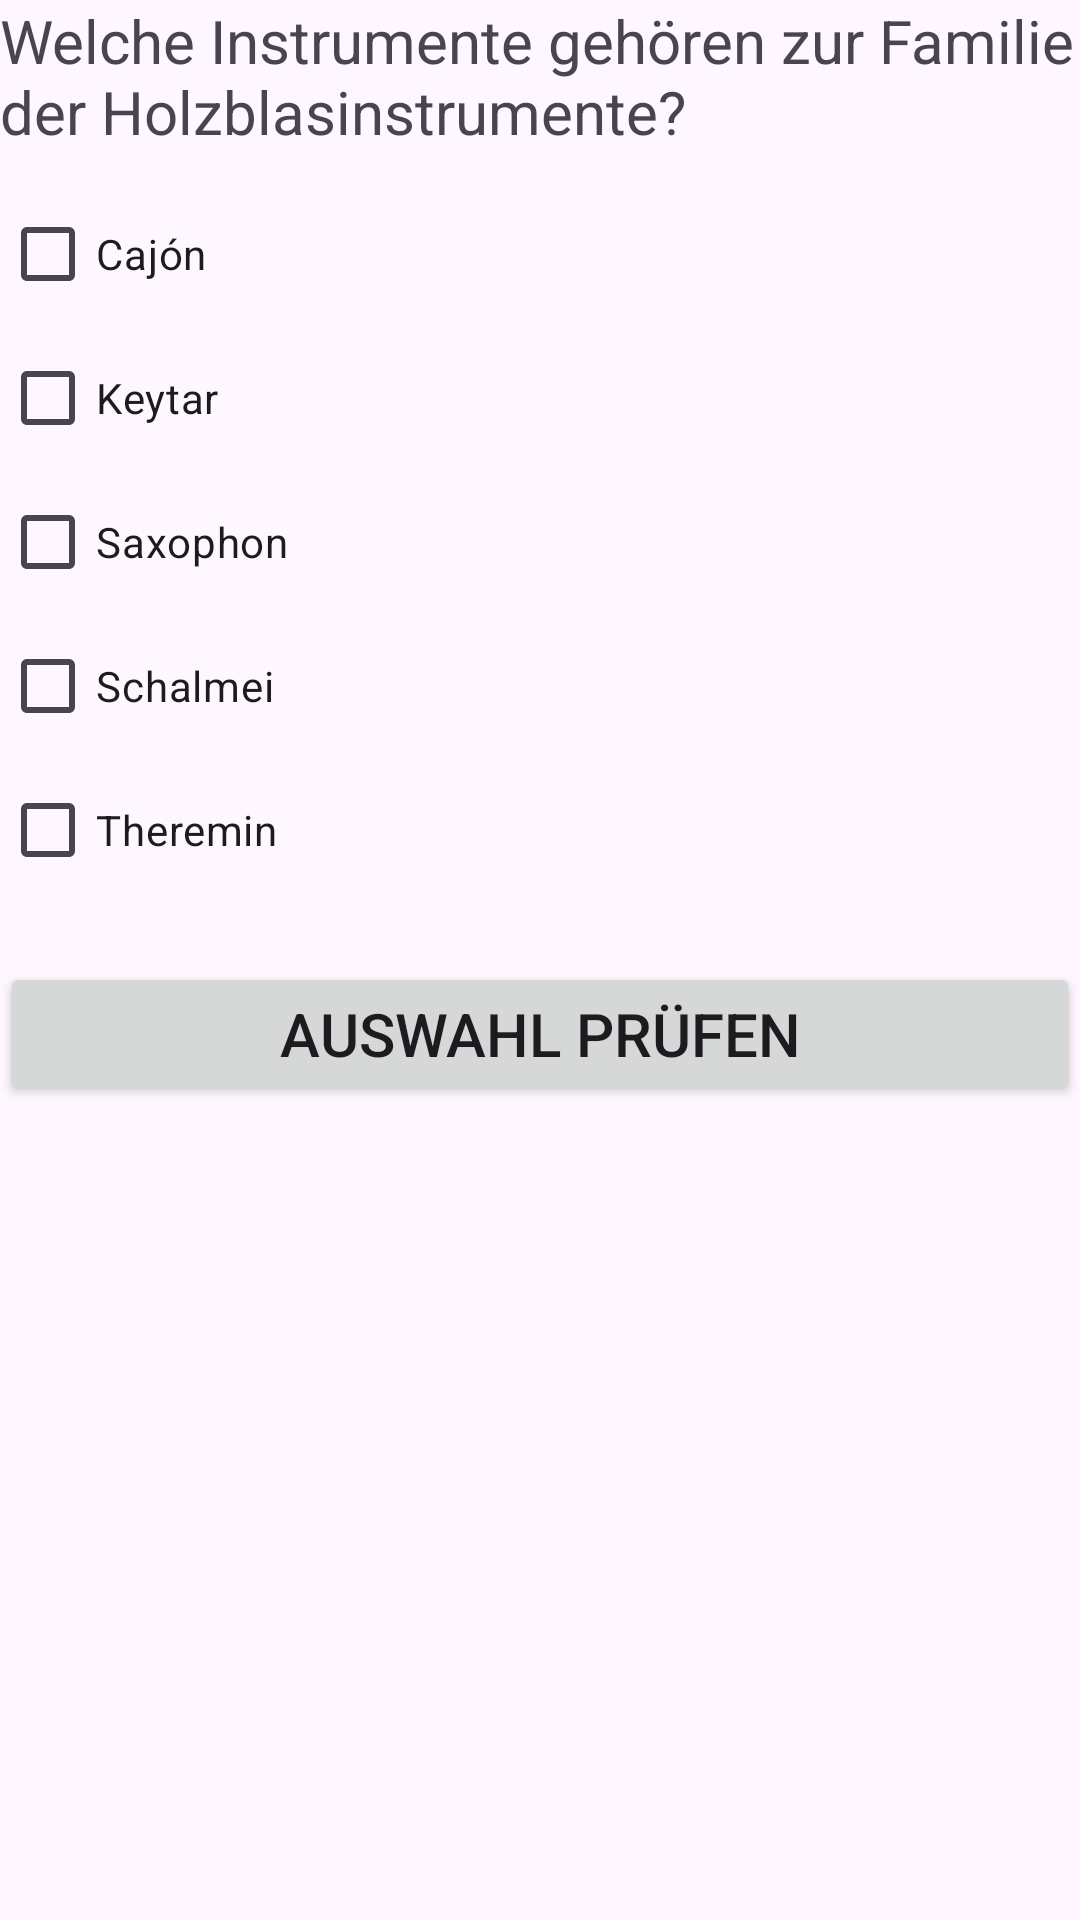

Produce the Android XML layout that renders to this screen, including the resource entries it uses.
<!-- AndroidManifest.xml: application theme Theme.WeitereUIElemente -->
<!-- res/layout/multi_choice_activity.xml -->
<?xml version="1.0" encoding="utf-8"?>
<ScrollView
    xmlns:android="http://schemas.android.com/apk/res/android"
    android:layout_width="match_parent"
    android:layout_height="match_parent"
    android:layout_margin="10dp"
    android:fitsSystemWindows="true">

    

    <LinearLayout
        android:layout_width="match_parent"
        android:layout_height="match_parent"
        android:orientation="vertical">

        <TextView
            android:layout_width="match_parent"
            android:layout_height="wrap_content"
            android:layout_marginBottom="10dp"
            android:text="@string/multi_choice_frage_1"
            android:textSize="20sp" />

        <CheckBox
            android:id="@+id/antwort1aCheckBox"
            android:layout_width="match_parent"
            android:layout_height="wrap_content"
            android:text="@string/multi_choice_antwort_1a" />

        <CheckBox
            android:id="@+id/antwort1bCheckBox"
            android:layout_width="match_parent"
            android:layout_height="wrap_content"
            android:text="@string/multi_choice_antwort_1b" />

        <CheckBox
            android:id="@+id/antwort1cCheckBox"
            android:layout_width="match_parent"
            android:layout_height="wrap_content"
            android:text="@string/multi_choice_antwort_1c" />

        <CheckBox
            android:id="@+id/antwort1dCheckBox"
            android:layout_width="match_parent"
            android:layout_height="wrap_content"
            android:text="@string/multi_choice_antwort_1d" />

        <CheckBox
            android:id="@+id/antwort1eCheckBox"
            android:layout_width="match_parent"
            android:layout_height="wrap_content"
            android:text="@string/multi_choice_antwort_1e" />

        <Button
            android:id="@+id/musikAntwortenPruefButton"
            android:layout_width="match_parent"
            android:layout_height="wrap_content"
            android:layout_marginTop="20dp"
            android:text="@string/button_musik_antworten_pruefen"
            android:textSize="20sp" />

    </LinearLayout>

</ScrollView>
<!-- resources referenced by this layout -->
<resources>
  <string name="button_musik_antworten_pruefen">Auswahl prüfen</string>
  <string name="multi_choice_antwort_1a">Cajón</string>
  <string name="multi_choice_antwort_1b">Keytar</string>
  <string name="multi_choice_antwort_1c">Saxophon</string>
  <string name="multi_choice_antwort_1d">Schalmei</string>
  <string name="multi_choice_antwort_1e">Theremin</string>
  <string name="multi_choice_frage_1">Welche Instrumente gehören zur Familie der Holzblasinstrumente?</string>
  <style name="Theme.WeitereUIElemente" parent="Base.Theme.WeitereUIElemente" />
  <style name="Base.Theme.WeitereUIElemente" parent="Theme.Material3.DayNight.NoActionBar">
          
          
      </style>
</resources>
